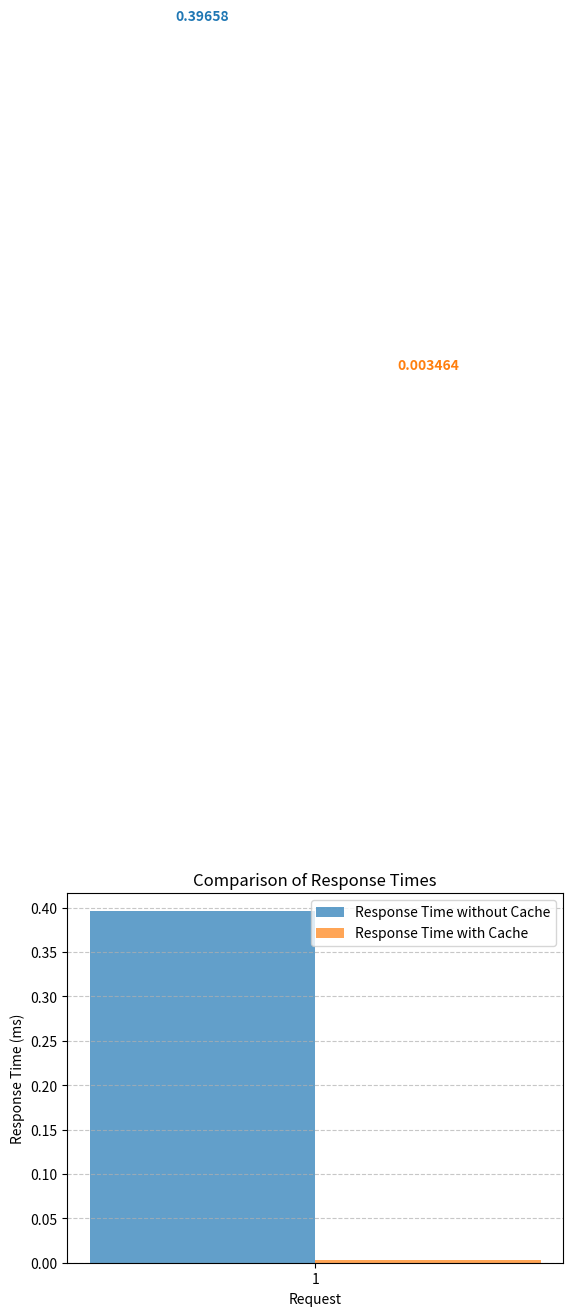

This chart was generated by the following Python code:
import matplotlib.pyplot as plt
import numpy as np

def plot_response_times(response_times_1, response_times_2):
    # Assuming response_times_1 and response_times_2 are lists of response times

    # Create a range of indices for the x-axis
    x_axis = np.arange(len(response_times_1))

    # Set the width of the bars
    bar_width = 0.35

    # Plot the response times as side-by-side bars with custom colors
    plt.bar(x_axis, response_times_1, width=bar_width, label='Response Time without Cache', color='#1f77b4', alpha=0.7)
    plt.bar(x_axis + bar_width, response_times_2, width=bar_width, label='Response Time with Cache', color='#ff7f0e', alpha=0.7)

    # Add data labels on top of the bars
    for i, (r1, r2) in enumerate(zip(response_times_1, response_times_2)):
        plt.text(i, r1 + 1, str(r1), ha='center', va='bottom', color='#1f77b4', fontweight='bold')
        plt.text(i + bar_width, r2 + 1, str(r2), ha='center', va='bottom', color='#ff7f0e', fontweight='bold')

    # Add labels and a legend
    plt.xlabel('Request')
    plt.ylabel('Response Time (ms)')
    plt.title('Comparison of Response Times')
    plt.xticks(x_axis + bar_width / 2, x_axis + 1)  # Center the x-axis labels between bars
    plt.legend()

    # Add a grid for better readability
    plt.grid(axis='y', linestyle='--', alpha=0.7)

    # Add a horizontal line at y=0 for reference
    plt.axhline(0, color='black',linewidth=0.5)

    # Customize the appearance of the plot
    plt.tight_layout()

    # Show the plot
    plt.show()

if __name__ == "__main__":
    # Example response times (replace these with your actual data)
    response_times_1 = [0.396580]
    response_times_2 = [0.003464]

    percentage_speedup = ((response_times_1[0] - response_times_2[0]) / response_times_1[0]) * 100
    print(f"The percentage speedup is: {percentage_speedup:.2f}%")  


    # Plot the response times as a side-by-side bar chart
    plot_response_times(response_times_1, response_times_2)
